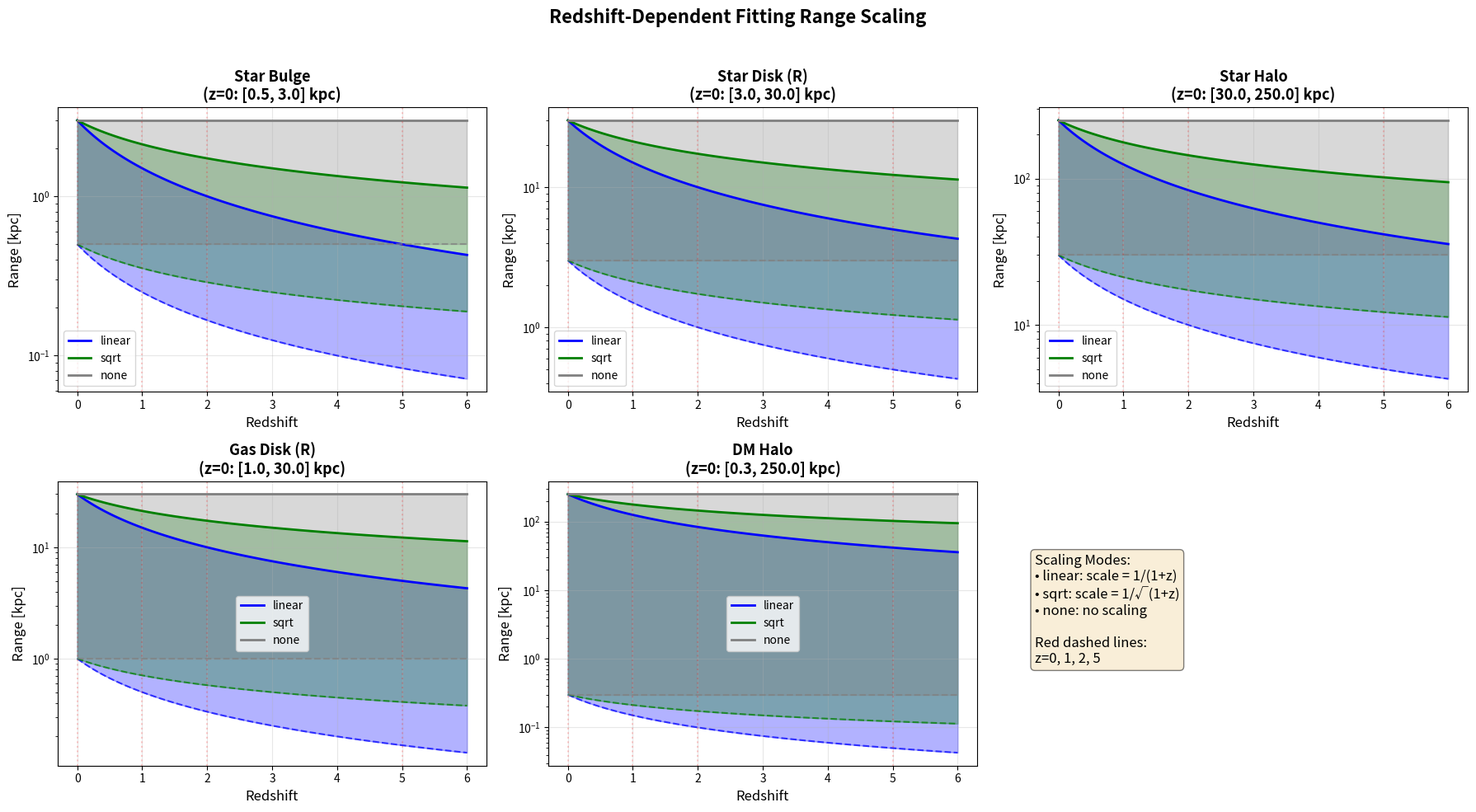

This chart was generated by the following Python code: (Note: this script raises an exception after producing the figure.)
#!/usr/bin/env python3
"""
Visualize redshift-dependent range scaling for fitting ranges.

Shows how fitting ranges adapt to galaxy size and resolution at different redshifts.
"""

import matplotlib.pyplot as plt
import numpy as np


def scale_range_with_redshift(range_z0, redshift, min_scale=0.1, scaling_mode="linear"):
    """Compute scaled range at given redshift."""
    r_min_z0, r_max_z0 = range_z0

    if scaling_mode == "none":
        return (r_min_z0, r_max_z0)
    elif scaling_mode == "linear":
        scale_factor = 1.0 / (1.0 + redshift)
    elif scaling_mode == "sqrt":
        scale_factor = 1.0 / np.sqrt(1.0 + redshift)
    elif scaling_mode == "log":
        scale_factor = 1.0 / (1.0 + np.log10(2.0 + redshift))
    else:
        scale_factor = 1.0 / (1.0 + redshift)

    scale_factor = np.clip(scale_factor, min_scale, 1.0)
    r_min = r_min_z0 * scale_factor
    r_max = r_max_z0 * scale_factor

    return (r_min, r_max)


def main():
    # Redshift range
    redshifts = np.linspace(0, 6, 100)

    # Define z=0 ranges for different components
    ranges_z0 = {
        "Star Bulge": (0.5, 3.0),
        "Star Disk (R)": (3.0, 30.0),
        "Star Halo": (30.0, 250.0),
        "Gas Disk (R)": (1.0, 30.0),
        "DM Halo": (0.3, 250.0),
    }

    # Create figure with subplots
    fig, axes = plt.subplots(2, 3, figsize=(18, 10))
    axes = axes.flatten()

    colors = {'linear': 'blue', 'sqrt': 'green', 'log': 'orange', 'none': 'gray'}

    # Plot each component
    for idx, (component, range_z0) in enumerate(ranges_z0.items()):
        ax = axes[idx]

        for mode in ['linear', 'sqrt', 'none']:
            r_mins = []
            r_maxs = []

            for z in redshifts:
                r_min, r_max = scale_range_with_redshift(
                    range_z0, z, min_scale=0.1, scaling_mode=mode
                )
                r_mins.append(r_min)
                r_maxs.append(r_max)

            # Plot range as shaded region
            ax.fill_between(redshifts, r_mins, r_maxs, alpha=0.3, color=colors[mode])
            # Plot boundaries
            ax.plot(redshifts, r_mins, '--', color=colors[mode], alpha=0.7)
            ax.plot(redshifts, r_maxs, '-', color=colors[mode],
                    label=f'{mode}', linewidth=2)

        ax.set_xlabel('Redshift', fontsize=12)
        ax.set_ylabel('Range [kpc]', fontsize=12)
        ax.set_title(f'{component}\n(z=0: [{range_z0[0]}, {range_z0[1]}] kpc)',
                     fontsize=13, fontweight='bold')
        ax.set_yscale('log')
        ax.grid(True, alpha=0.3)
        ax.legend(fontsize=10)

        # Add specific redshift markers
        for z_mark in [0, 1, 2, 5]:
            ax.axvline(z_mark, color='red', alpha=0.2, linestyle=':')

    # Remove extra subplot
    fig.delaxes(axes[-1])

    # Add text annotation in the empty space
    fig.text(0.70, 0.25,
             'Scaling Modes:\n'
             '• linear: scale = 1/(1+z)\n'
             '• sqrt: scale = 1/√(1+z)\n'
             '• none: no scaling\n\n'
             'Red dashed lines:\n'
             'z=0, 1, 2, 5',
             fontsize=12,
             bbox=dict(boxstyle='round', facecolor='wheat', alpha=0.5),
             verticalalignment='center')

    plt.suptitle('Redshift-Dependent Fitting Range Scaling',
                 fontsize=16, fontweight='bold', y=0.98)
    plt.tight_layout(rect=[0, 0, 1, 0.96])

    # Save figure
    output_path = 'foggie-dynamics/plots/range_scaling_visualization.png'
    plt.savefig(output_path, dpi=150, bbox_inches='tight')
    print(f"Saved figure to {output_path}")

    # Print some example values
    print("\n" + "=" * 70)
    print("EXAMPLE: Stellar Bulge Range Scaling")
    print("=" * 70)
    print(f"{'Redshift':<12} {'Scale Factor':<15} {'Range [kpc]':<30}")
    print("-" * 70)

    for z in [0, 1, 2, 3, 5]:
        scale = 1.0 / (1.0 + z)
        r_min, r_max = scale_range_with_redshift(ranges_z0["Star Bulge"], z,
                                                 min_scale=0.1, scaling_mode="linear")
        print(f"z = {z:<7.1f}  a = {scale:<12.3f}  [{r_min:.3f}, {r_max:.3f}]")

    print("\n" + "=" * 70)
    print("IMPACT: Why This Matters at High-z")
    print("=" * 70)
    print("\nAt z=5 (cosmic time = 1 Gyr):")
    print("  • Galaxies are 6× more compact")
    print("  • Physical resolution is 6× better (for fixed comoving resolution)")
    print("  • Fixed z=0 ranges would miss the galaxy entirely!")
    print("\nWith scaling:")
    print("  • Bulge range: 0.5-3 kpc → 0.08-0.5 kpc")
    print("  • Disk range: 3-30 kpc → 0.5-5 kpc")
    print("  • Now properly samples high-z galaxy structure ✓")

    plt.show()


if __name__ == "__main__":
    main()
